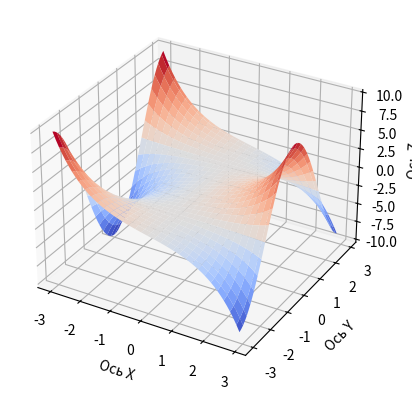

Here is the Python script that generated this plot:
import numpy as np
import matplotlib.pyplot as plt

x = np.arange(-3, 3, 0.1)
y = np.arange(-3, 3, 0.1)
X, Y = np.meshgrid(x, y)
fig = plt.figure()
ax = fig.add_subplot(projection='3d')
Z = np.sinh(X) * np.cos(Y)
ax.plot_surface(X, Y, Z, cmap='coolwarm')
ax.set_xlabel('Ось X')
ax.set_ylabel('Ось Y')
ax.set_zlabel('Ось Z')
plt.show()
